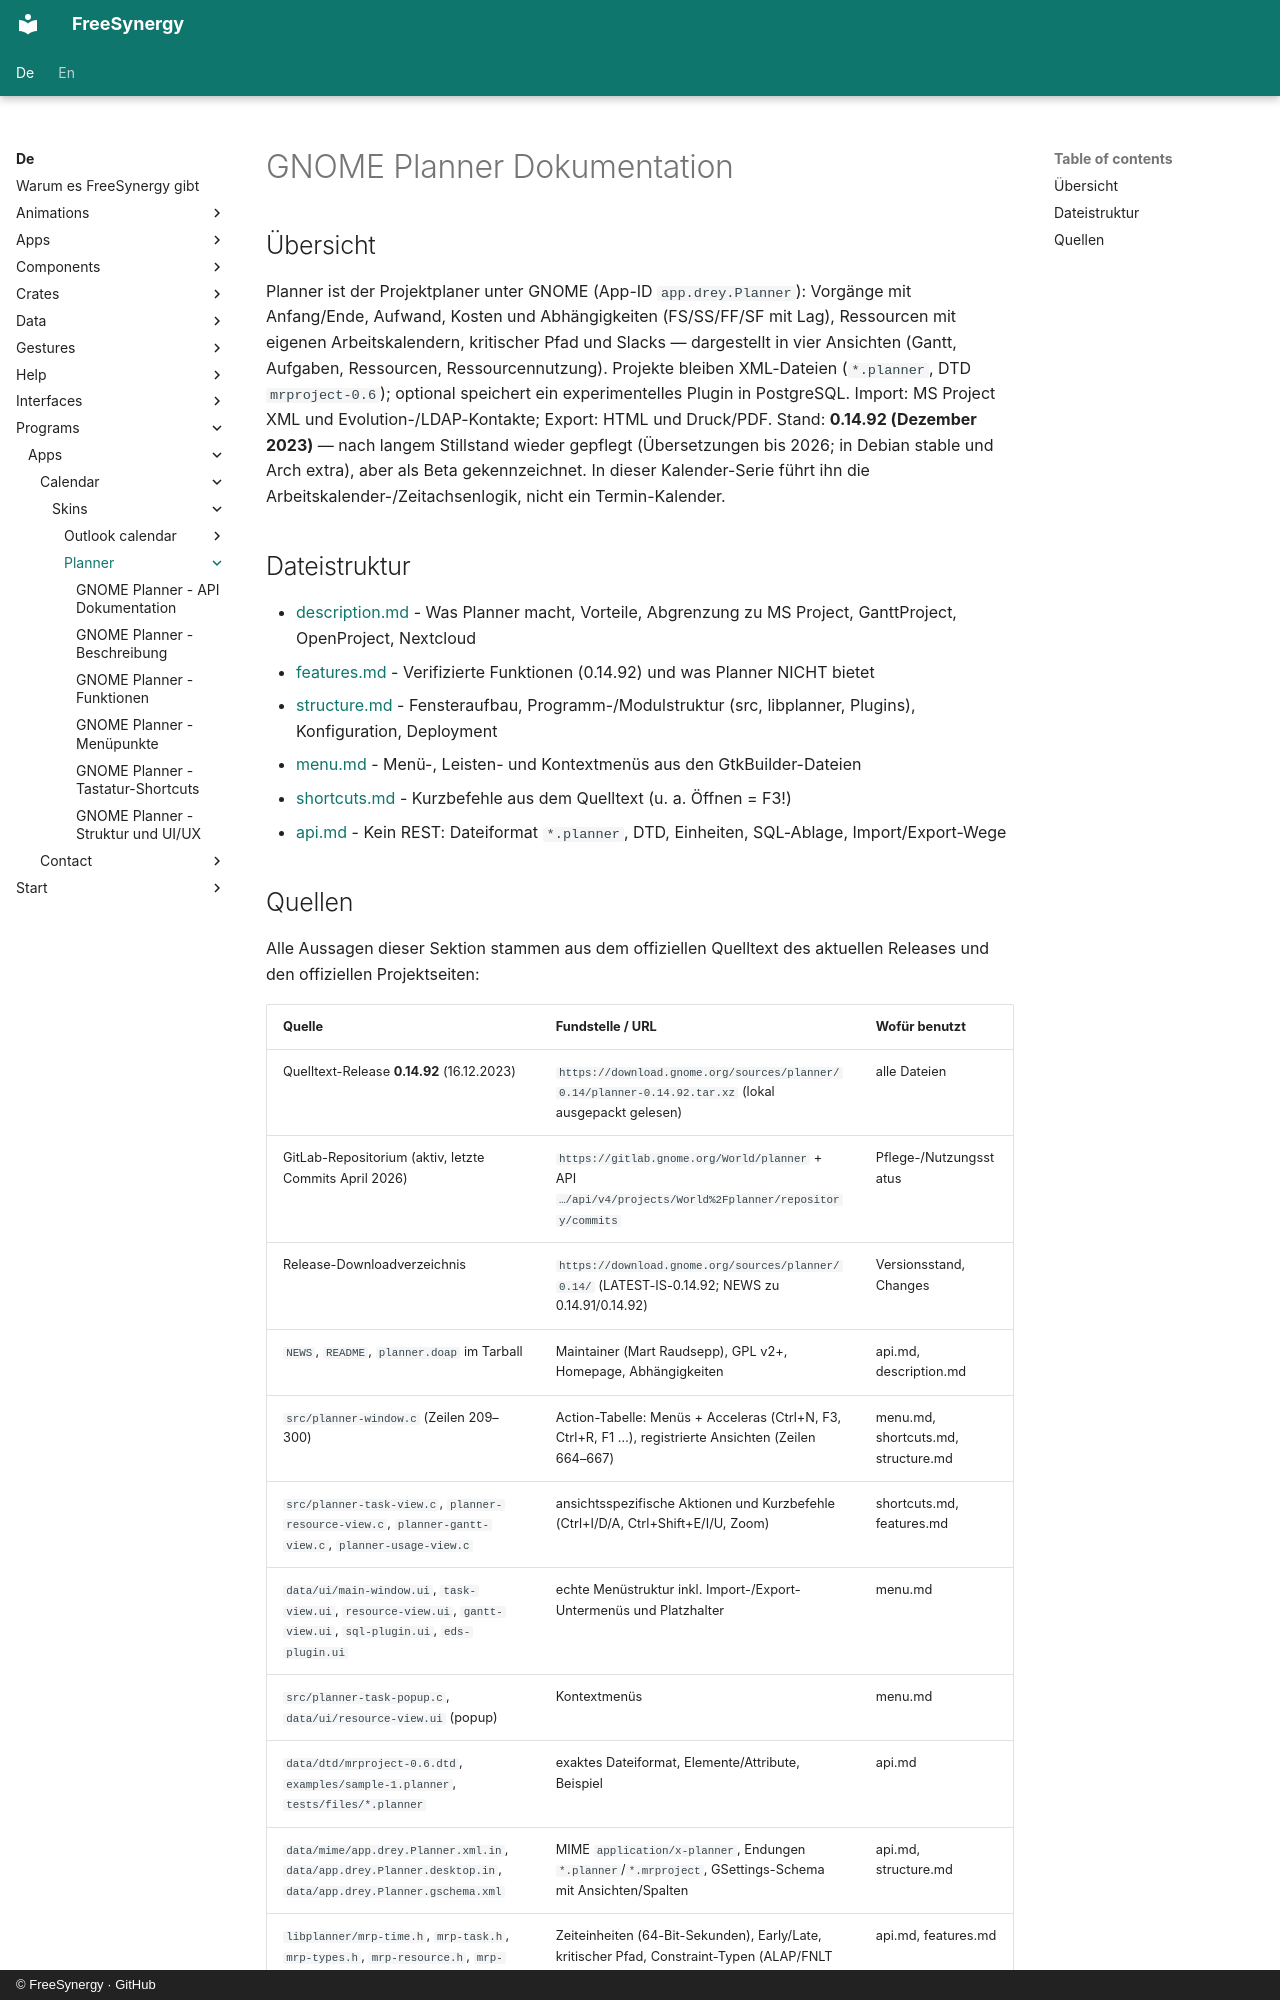

repository: FreeSynergy/fs-documentation · page: de/programs/apps/calendar/skins/planner/index.html · generator: mkdocs · copyright: © FreeSynergy · GitHub

# GNOME Planner Dokumentation

## Übersicht

Planner ist der Projektplaner unter GNOME (App-ID `app.drey.Planner`): Vorgänge mit Anfang/Ende, Aufwand, Kosten und Abhängigkeiten (FS/SS/FF/SF mit Lag), Ressourcen mit eigenen Arbeitskalendern, kritischer Pfad und Slacks — dargestellt in vier Ansichten (Gantt, Aufgaben, Ressourcen, Ressourcennutzung). Projekte bleiben XML-Dateien (`*.planner`, DTD `mrproject-0.6`); optional speichert ein experimentelles Plugin in PostgreSQL. Import: MS Project XML und Evolution-/LDAP-Kontakte; Export: HTML und Druck/PDF. Stand: **0.14.92 (Dezember 2023)** — nach langem Stillstand wieder gepflegt (Übersetzungen bis 2026; in Debian stable und Arch extra), aber als Beta gekennzeichnet. In dieser Kalender-Serie führt ihn die Arbeitskalender-/Zeitachsenlogik, nicht ein Termin-Kalender.

## Dateistruktur

- [description.md](description.md) - Was Planner macht, Vorteile, Abgrenzung zu MS Project, GanttProject, OpenProject, Nextcloud
- [features.md](features.md) - Verifizierte Funktionen (0.14.92) und was Planner NICHT bietet
- [structure.md](structure.md) - Fensteraufbau, Programm-/Modulstruktur (src, libplanner, Plugins), Konfiguration, Deployment
- [menu.md](menu.md) - Menü-, Leisten- und Kontextmenüs aus den GtkBuilder-Dateien
- [shortcuts.md](shortcuts.md) - Kurzbefehle aus dem Quelltext (u. a. Öffnen = F3!)
- [api.md](api.md) - Kein REST: Dateiformat `*.planner`, DTD, Einheiten, SQL-Ablage, Import/Export-Wege
